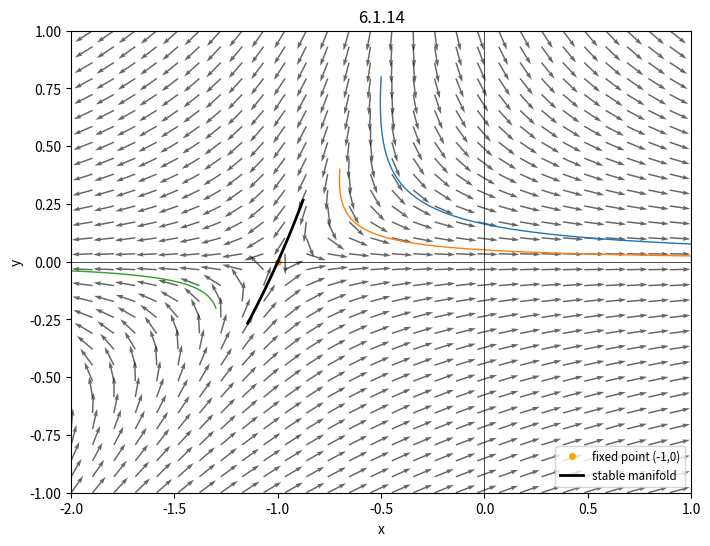

Python code for this plot:
import numpy as np
import matplotlib.pyplot as plt
from scipy.integrate import solve_ivp

# og system
def f(t, z):
    x, y = z
    return [x + np.exp(-y), -y]

# fixed point
xfp = np.array([-1.0, 0.0])

# jacobian at equilibrium
J = np.array([[1, -1],
              [0, -1]])

eigvals, eigvecs = np.linalg.eig(J)

# stable eigenvector
idx = np.argmin(np.real(eigvals)) 
v_stable = np.real(eigvecs[:, idx])
v_stable = v_stable / np.linalg.norm(v_stable)

# stable manifold (hopefully lol) 
def y_series(x):
    u = x + 1.0
    return 2.0*u + (4.0/3.0)*u**2

fig, ax = plt.subplots(figsize=(8,6))

# vector field
X, Y = np.meshgrid(np.linspace(-2, 1, 30), np.linspace(-1, 1, 30))
U = X + np.exp(-Y)
V = -Y
speed = np.sqrt(U**2 + V**2)
ax.quiver(X, Y, U/speed, V/speed, scale=30, alpha=0.6)

#fixed point
ax.plot(xfp[0], xfp[1], 'o', color='orange', ms=4, label='fixed point (-1,0)')

# stable manifold i hope this works
eps = 1e-4
Tback = 8.0
t_span = (0.0, -Tback)   # integrate backward
t_eval = np.linspace(0.0, -Tback, 1000)

for sign in [+1, -1]:
    z0 = xfp + sign*eps*v_stable
    sol = solve_ivp(f, t_span, z0, t_eval=t_eval, atol=1e-10, rtol=1e-9)
    ax.plot(sol.y[0], sol.y[1], 'k-', lw=2, label='stable manifold' if sign==1 else None)

init_points = [(-0.5, 0.8), (-0.7, 0.4), (-1.3, -0.2)]
t_fwd = (0.0, 8.0)
t_eval_fwd = np.linspace(0, 8, 400)
for z0 in init_points:
    sol = solve_ivp(f, t_fwd, z0, t_eval=t_eval_fwd)
    ax.plot(sol.y[0], sol.y[1], lw=1)

ax.set_xlim(-2, 1)
ax.set_ylim(-1, 1)
ax.set_xlabel('x'); ax.set_ylabel('y')
ax.set_title('6.1.14')
ax.legend(loc='lower right', fontsize='small')
ax.axhline(0, color='black', lw=0.5)
ax.axvline(0, color='black', lw=0.5)
plt.show()
